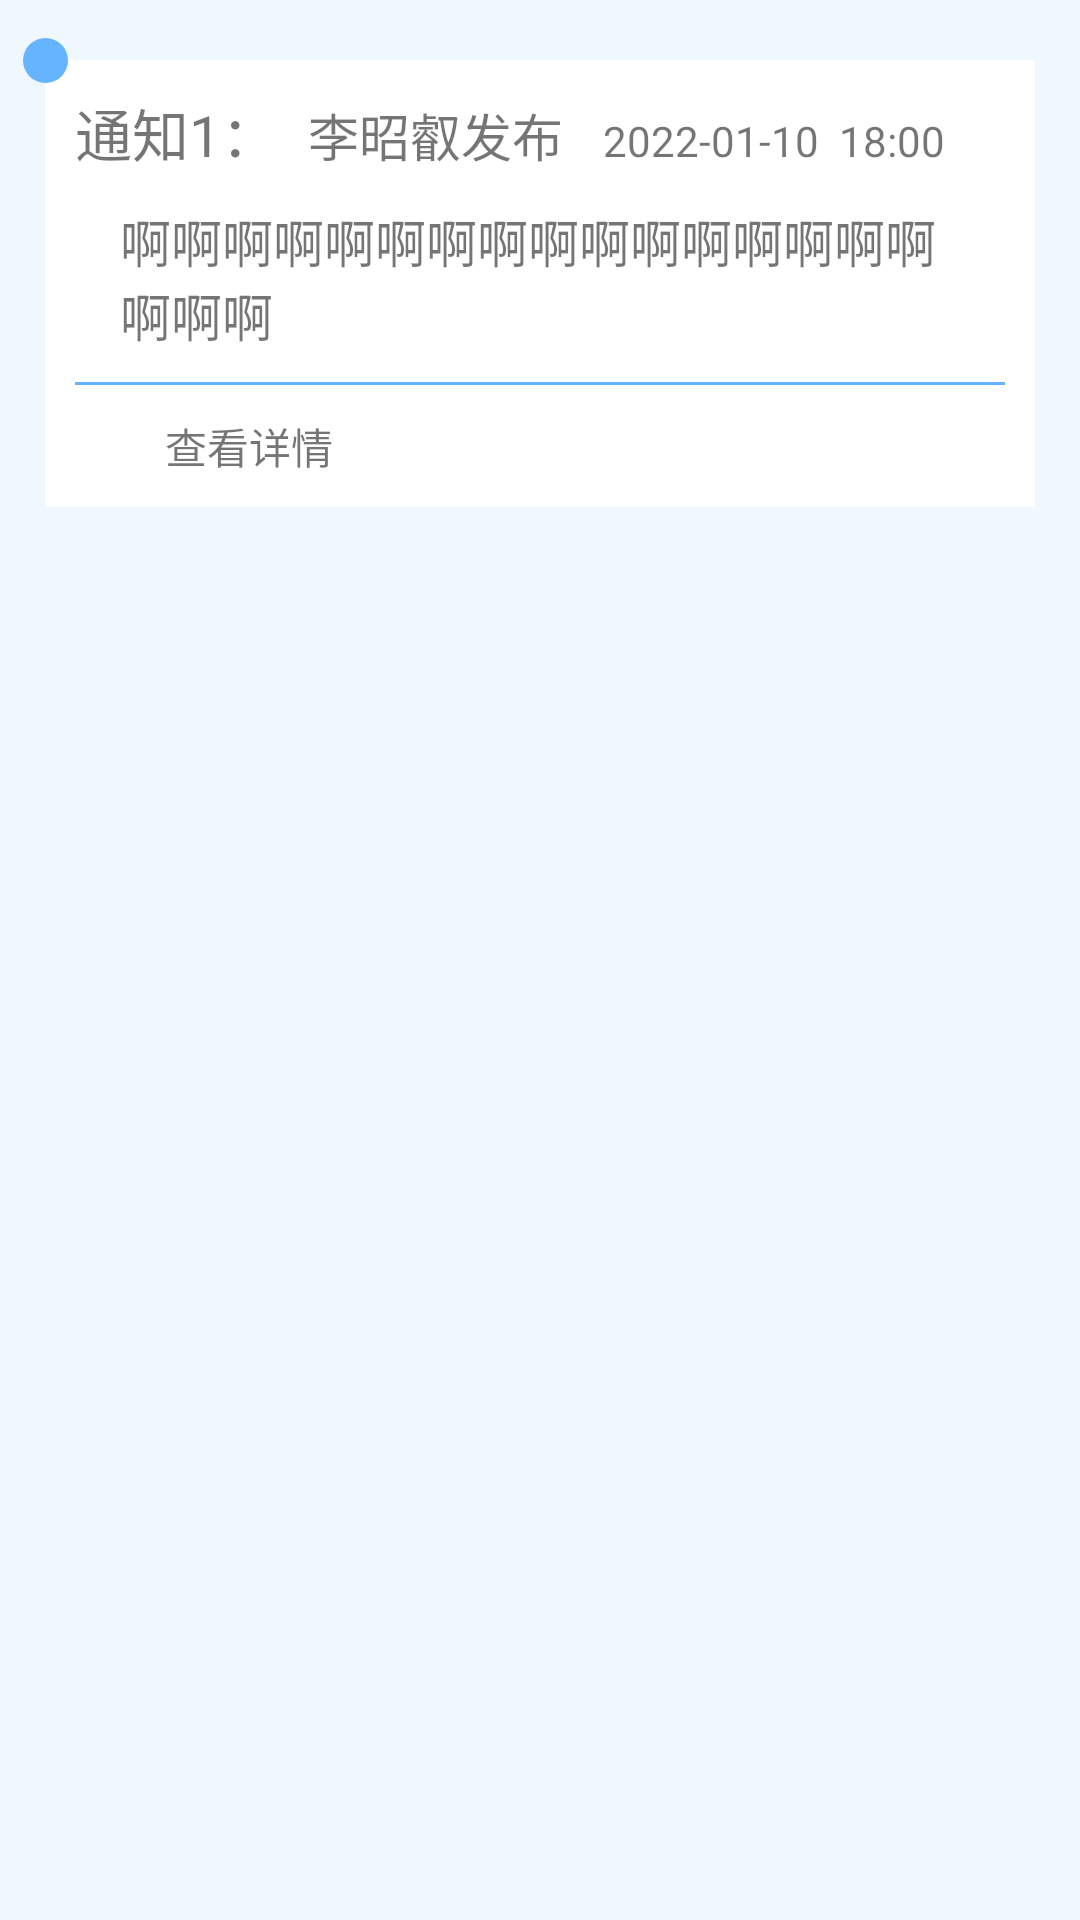

The Android layout XML behind this screen, and the referenced resources:
<!-- AndroidManifest.xml: application theme AppTheme -->
<!-- res/layout/list_news_item.xml -->
<?xml version="1.0" encoding="utf-8"?>
<LinearLayout xmlns:android="http://schemas.android.com/apk/res/android"
    xmlns:app="http://schemas.android.com/apk/res-auto"
    xmlns:tools="http://schemas.android.com/tools"
    android:layout_width="match_parent"
    android:layout_height="match_parent"
    android:background="@color/colorAliceblue"
    android:orientation="vertical">

    <androidx.constraintlayout.widget.ConstraintLayout
        android:layout_width="match_parent"
        android:layout_height="wrap_content"
       >

        <LinearLayout
            android:id="@+id/ll"
            android:layout_width="match_parent"
            android:layout_height="wrap_content"
            app:layout_constraintTop_toTopOf="parent"
            android:layout_marginLeft="15dp"
            android:layout_marginTop="20dp"
            android:layout_marginRight="15dp"
            android:background="@color/colorWhite"
            android:orientation="vertical"
            android:padding="10dp"
            tools:ignore="MissingConstraints">

            <LinearLayout
                android:layout_width="match_parent"
                android:layout_height="wrap_content"
                android:orientation="horizontal">

                <TextView
                    android:id="@+id/tv_notice"
                    android:layout_width="wrap_content"
                    android:layout_height="wrap_content"
                    android:text="通知1："
                    android:textSize="19sp" />

                <TextView
                    android:id="@+id/tv_people"
                    android:layout_width="wrap_content"
                    android:layout_height="wrap_content"
                    android:layout_marginLeft="10dp"
                    android:layout_weight="1"
                    android:text="李昭叡发布"
                    android:textSize="17sp" />

                <TextView
                    android:id="@+id/tv_time"
                    android:layout_width="wrap_content"
                    android:layout_height="wrap_content"
                    android:layout_marginRight="20dp"
                    android:maxLines="1"
                    android:text="2022-01-10  18:00"
                    android:textSize="14sp" />
            </LinearLayout>

            <TextView
                android:id="@+id/tv_content"
                android:layout_width="300dp"
                android:layout_height="wrap_content"
                android:layout_gravity="center"
                android:maxLines="3"
                android:padding="10dp"
                android:text="啊啊啊啊啊啊啊啊啊啊啊啊啊啊啊啊啊啊啊"
                android:textSize="17sp" />

            <View
                android:layout_width="match_parent"
                android:layout_height="1dp"
                android:background="@color/colorBBlue" />

            <TextView
                android:layout_width="wrap_content"
                android:layout_height="wrap_content"
                android:layout_marginLeft="30dp"
                android:layout_marginTop="10dp"
                android:text="查看详情" />

        </LinearLayout>

        <TextView
            android:id="@+id/tv_red_tips"
            android:layout_width="15dp"
            android:layout_height="15dp"
            android:background="@drawable/shape_blue_tips"
            app:layout_constraintBottom_toTopOf="@+id/ll"
            app:layout_constraintEnd_toStartOf="@+id/ll"
            app:layout_constraintStart_toStartOf="@id/ll"
            app:layout_constraintTop_toTopOf="@id/ll"
            android:visibility="visible"
            tools:ignore="MissingConstraints" />

    </androidx.constraintlayout.widget.ConstraintLayout>


</LinearLayout>
<!-- resources referenced by this layout -->
<resources>
  <color name="colorAliceblue">#F0F8FF</color>
  <color name="colorBBlue">#66B3FF</color>
  <color name="colorWhite">#ffffff</color>
  <!-- drawable shape_blue_tips (drawable) -->
  <?xml version="1.0" encoding="utf-8"?>
  <shape xmlns:android="http://schemas.android.com/apk/res/android"
      android:shape="oval">
  
      <size
          android:height="20dp"
          android:width="20dp"/>
  
      <solid android:color="@color/colorBBlue"/>
  
  
  </shape>
  <style name="AppTheme" parent="Theme.AppCompat.Light.NoActionBar">
          
          <item name="colorPrimary">@color/colorBBlue</item>
          <item name="colorPrimaryDark">@color/colorBBlue</item>
          <item name="colorAccent">@color/colorBBlue</item>
      </style>
</resources>
